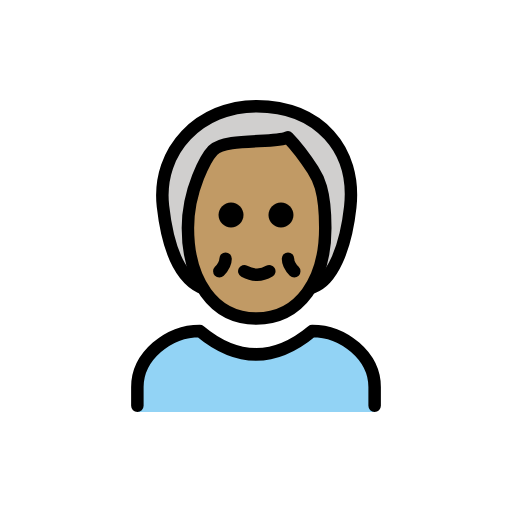
t = 0.00 s
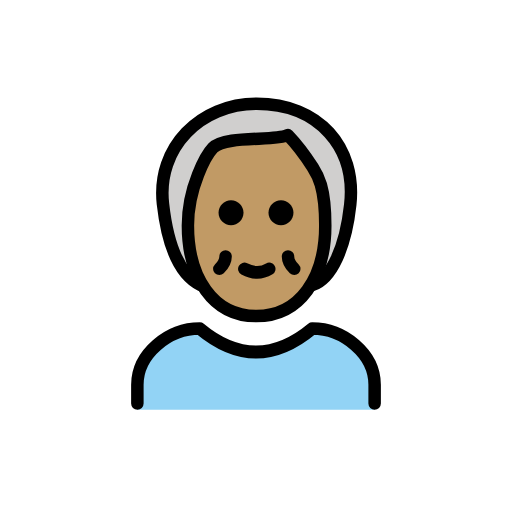
t = 0.48 s
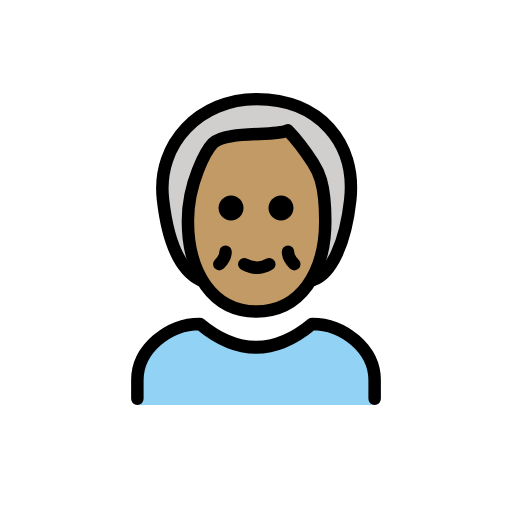
t = 1.43 s
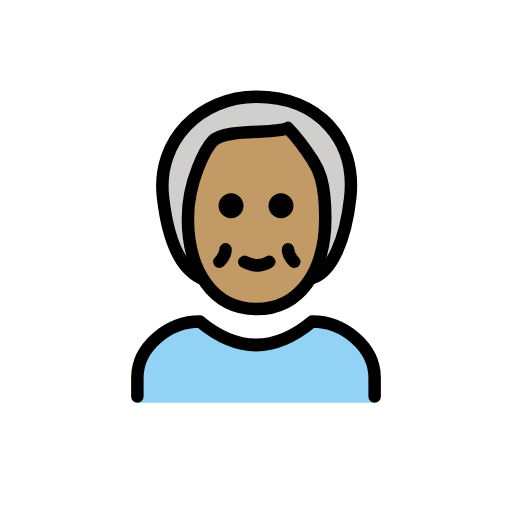
t = 1.90 s
t = 2.38 s: frame unchanged from t = 1.43 s, image omitted
t = 3.33 s: frame unchanged from t = 0.48 s, image omitted

The animated SVG that drew these frames (rendered in a browser with its animation timeline set to each time). Animation: 1 SMIL element (animateTransform=1); one cycle of 3.80 s, repeats indefinitely.

<?xml version='1.0' encoding='utf-8'?>
<svg xmlns="http://www.w3.org/2000/svg" id="emoji" viewBox="-5 -5 82 82" width="200" height="200" role="img">
  <title>OpenMoji: older person: medium skin tone</title><g><g id="color">
    <path fill="#92D3F5" d="M55,60.998V57c0-4.9941-5.0059-9-10-9c-6,5-12,5-18,0c-4.9922,0-10,4.0059-10,9v3.998H55z" />
  </g>
  <g id="hair">
    <path fill="#D0CFCE" d="M25,39c-2,0-4-10-4-13c0-4,5-14,15-14s15,8,15,14c0,5-3,14-5,14" />
  </g>
  <g id="skin">
    <path fill="#c19a65" d="M25,31.5C25,39.7861,29,46,35.9365,46C43,46,47,39.7861,47,31.5c0-6.2144-3-11.3931-4-12.4287 C41,17,40,17,40,17c-2,1.0356-9,0-11,2.0713C28,20.1069,25,25.2856,25,31.5z" />
  </g>
  <g id="skin-shadow" />
  <g id="line">
    <path fill="none" stroke="#000000" stroke-linecap="round" stroke-linejoin="round" stroke-width="2" d="M27.0957,41 c-4-2-5.4473-8.0303-6-13c-1-9,6-16,15-16c10,0,16,7,15,16.1538c-0.7432,6.8062-3,11.8462-6,12.8462" />
    <path fill="none" stroke="#000000" stroke-linejoin="round" stroke-width="2" d="M25.0957,31.5c0,8.2861,4,14.5,10.9365,14.5 c7.0635,0,11.0635-6.2139,11.0635-14.5c0-6.2144-1.2158-8.1025-2-9.3213c-2-3.1074-4-5.1787-4-5.1787c-2,1.0356-10,0-12,2.0713 C28.0957,20.1069,25.0957,25.2856,25.0957,31.5z" />
    <path fill="none" stroke="#000000" stroke-linecap="round" stroke-linejoin="round" stroke-width="2" d="M17,60v-3 c0-4.9941,5.0078-9,10-9c6,5,12,5,18,0c4.9941,0,10,4.0059,10,9v3" />
    <path fill="none" stroke="#000000" stroke-linecap="round" stroke-linejoin="round" stroke-width="2" d="M38.127,38.4375 c-1.2481,0.75-2.5821,0.75-4,0" />
    <path fill="none" stroke="#000000" stroke-linecap="round" stroke-linejoin="round" stroke-width="2" d="M31.127,36.4375 c0,1-1,2-1,2" />
    <path fill="none" stroke="#000000" stroke-linecap="round" stroke-linejoin="round" stroke-width="2" d="M41.127,36.4375 c0,1,1,2,1,2" />
    <path d="M42,29.4375c0,1.1045-0.8955,2-2,2s-2-0.8955-2-2s0.8955-2,2-2S42,28.333,42,29.4375" />
    <path d="M34,29.4375c0,1.1045-0.8955,2-2,2s-2-0.8955-2-2s0.8955-2,2-2S34,28.333,34,29.4375" />
  </g>
<animateTransform attributeName="transform" type="translate" values="0 0;0 -1.5;0 0" dur="3.8s" repeatCount="indefinite" /></g></svg>
